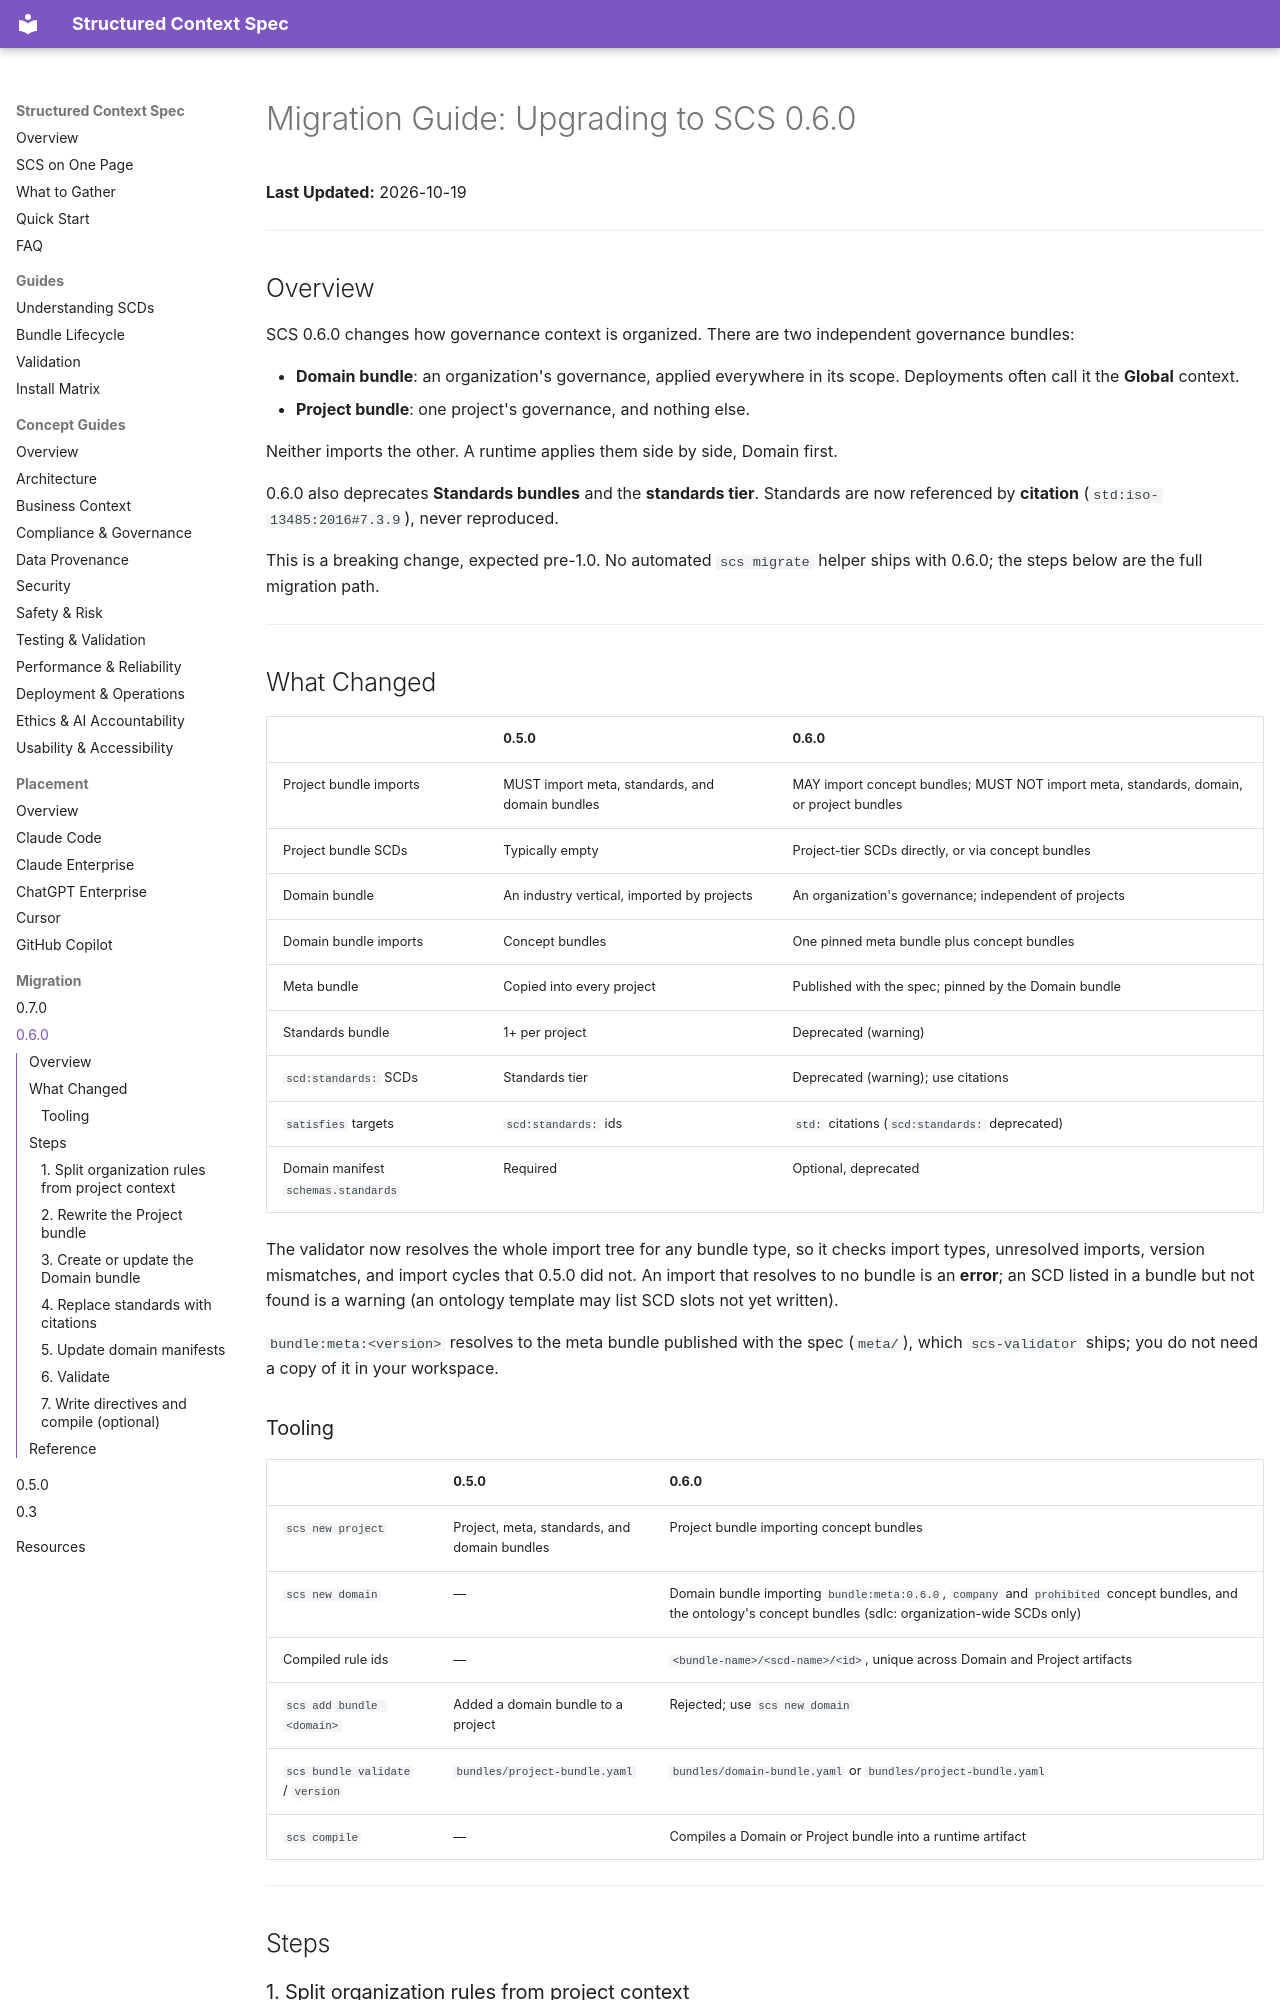

repository: tim-mccrimmon/structured-context-spec · page: MIGRATION-0.6.0/index.html · generator: mkdocs

# Migration Guide: Upgrading to SCS 0.6.0

**Last Updated:** 2026-10-19

---

## Overview

SCS 0.6.0 changes how governance context is organized. There are two independent governance
bundles:

- **Domain bundle**: an organization's governance, applied everywhere in its scope.
  Deployments often call it the **Global** context.
- **Project bundle**: one project's governance, and nothing else.

Neither imports the other. A runtime applies them side by side, Domain first.

0.6.0 also deprecates **Standards bundles** and the **standards tier**. Standards are now
referenced by **citation** (`std:iso-13485:2016#7.3.9`), never reproduced.

This is a breaking change, expected pre-1.0. No automated `scs migrate` helper ships with
0.6.0; the steps below are the full migration path.

---

## What Changed

| | 0.5.0 | 0.6.0 |
|---|---|---|
| Project bundle imports | MUST import meta, standards, and domain bundles | MAY import concept bundles; MUST NOT import meta, standards, domain, or project bundles |
| Project bundle SCDs | Typically empty | Project-tier SCDs directly, or via concept bundles |
| Domain bundle | An industry vertical, imported by projects | An organization's governance; independent of projects |
| Domain bundle imports | Concept bundles | One pinned meta bundle plus concept bundles |
| Meta bundle | Copied into every project | Published with the spec; pinned by the Domain bundle |
| Standards bundle | 1+ per project | Deprecated (warning) |
| `scd:standards:` SCDs | Standards tier | Deprecated (warning); use citations |
| `satisfies` targets | `scd:standards:` ids | `std:` citations (`scd:standards:` deprecated) |
| Domain manifest `schemas.standards` | Required | Optional, deprecated |

The validator now resolves the whole import tree for any bundle type, so it checks import
types, unresolved imports, version mismatches, and import cycles that 0.5.0 did not. An import
that resolves to no bundle is an **error**; an SCD listed in a bundle but not found is a
warning (an ontology template may list SCD slots not yet written).

`bundle:meta:<version>` resolves to the meta bundle published with the spec (`meta/`), which
`scs-validator` ships; you do not need a copy of it in your workspace.
